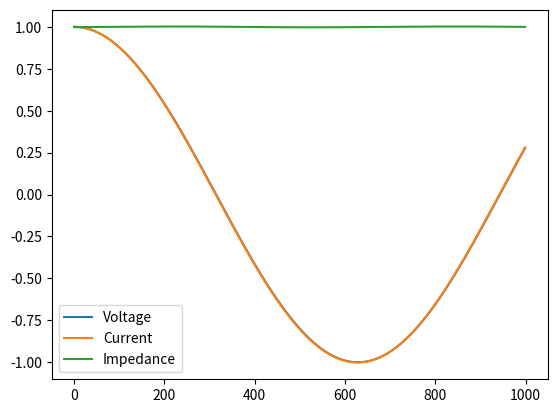

Write Python code to recreate this figure.
import numpy as np
import matplotlib.pyplot as plt
import matplotlib.animation as animation

## ANIMATE 1 = animation window
## ANIMATE 2 = 2 plots at 0 and Pi/2
## ANIMATE 3 = 1000 iterations VSWR
## ANIMATE 4 = look at changing omega
global ANIMATE
ANIMATE = 1

def ladderCircuit(w, L, C, N, Z_L, V_0):
    Z_total = np.empty(N, dtype=complex)  # I am going to test this
    I_total = np.empty(N, dtype=complex)
    V_total = np.empty(N, dtype=complex)

    Z_total[-1] = Z_L
    for n in range(N-2, -1, -1):
        Z_total[n] = (1j*w*C + (Z_total[n+1]+1j*w*L)**-1)**-1

    # I am not including V_0 in my V_total.
    # The reason I am doing this is because it makes my loop look nicer.
    # I am going to scale my V_0
    I_total[0] = V_0/Z_total[0]
    V_total[0] = V_0 - 1j*w*L*I_total[0]
    for n in range(0, N-1):
        I_total[n+1] = I_total[n]-1j*w*C*V_total[n]
        V_total[n+1] = V_total[n]-1j*w*L*I_total[n+1]

    return {'V': V_total, 'I': I_total, 'Z': Z_total}


if __name__ == '__main__':
    V_0 = (1+0j)  # V
    L = 1  # H
    C = 1  # F
    w = 5E-3  # s**-1
    N = 1000  #
    Z_L = (1*(L/C) ** 0.5 + 0j)
    # Z_L = np.exp(1j * np.pi / 4)
    output = ladderCircuit(w, L, C, N, Z_L, V_0)

    fig, ax = plt.subplots()

    # x = np.arange(0, 2 * np.pi, 0.01)
    line_V, = ax.plot(np.arange(N), np.real(output['V']), label='Voltage')
    line_I, = ax.plot(np.arange(N), np.real(output['I']), label='Current')
    line_Z, = ax.plot(np.arange(N), np.real(output['Z']), label='Impedance')
    ax.legend()
    plt.autoscale()


    def animateFunc(i):
        # I am interested in giving this a try, but I am not sure it'll work
        V_t = np.exp(1j * 0.005 * i * 50)  #The extra 50 is to make the solution animate faster
        newYdata = ladderCircuit(w, L, C, N, Z_L, V_t)
        if ANIMATE == 1:
            line_V.set_ydata(np.real(newYdata['V']))  # update the data.
            line_I.set_ydata(np.real(newYdata['I']))  # update the data.
            line_Z.set_ydata(np.real(newYdata['Z']))  # update the data.
            if i == 0:
                ax.relim()
                ax.autoscale_view()
                plt.draw()
            return line_V, line_I, line_Z

    if ANIMATE == 1:
        ani = animation.FuncAnimation(
            fig, animateFunc, interval=200, blit=True, save_count=10)
    elif ANIMATE == 2:
        plt.close(fig)
        fig2, (ax21, ax22) = plt.subplots(2, 1)
        fig2.suptitle('Ladder Circuit with Load: {}'.format(Z_L))

        newYdata1 = ladderCircuit(w, L, C, N, Z_L, V_0)
        V_plot1, = ax21.plot(np.real(newYdata1['V']), label='Voltage')
        I_plot1, = ax21.plot(np.real(newYdata1['I']), label='Current')
        Z_plot1, = ax21.plot(np.real(newYdata1['Z']), label='Impedance')
        ax21.set_title('Values at t=0')
        ax21.legend()
        plt.autoscale()

        V_1 = np.exp(1j*np.pi/2)
        newYdata2 = ladderCircuit(w, L, C, N, Z_L, V_1)
        V_plot2, = ax22.plot(np.real(newYdata2['V']), label='Voltage')
        I_plot2, = ax22.plot(np.real(newYdata2['I']), label='Current')
        Z_plot2, = ax22.plot(np.real(newYdata2['Z']), label='Impedance')
        ax22.legend()
        ax22.set_title('Values at t=$\pi / (2 \omega)$')
        plt.autoscale()
    elif ANIMATE == 3:
        V_max = np.empty(1000)
        for iii in range(1000):
            V_t = np.exp(1j * 0.005 * iii * 2)  # The extra 50 is to make the solution animate faster
            newYdata = ladderCircuit(w, L, C, N, Z_L, V_t)
            V_max[iii] = np.abs(np.real(newYdata['V'])).max()
        ax.clear()
        line_V, = ax.plot(newYdata['V'], label='Voltage')
        Line_I, = ax.plot(newYdata['I'], label='Current')
        line_Z, = ax.plot(newYdata['Z'], label='Impedance')
        ax.legend()
    elif ANIMATE == 4:
        figlist = []
        axlist = []
        datalist = []
        for ww in np.arange(0.005,0.1,0.02):
            data = ladderCircuit(ww, 1, 1, 1000, 1, 1)
            datalist.append(data)